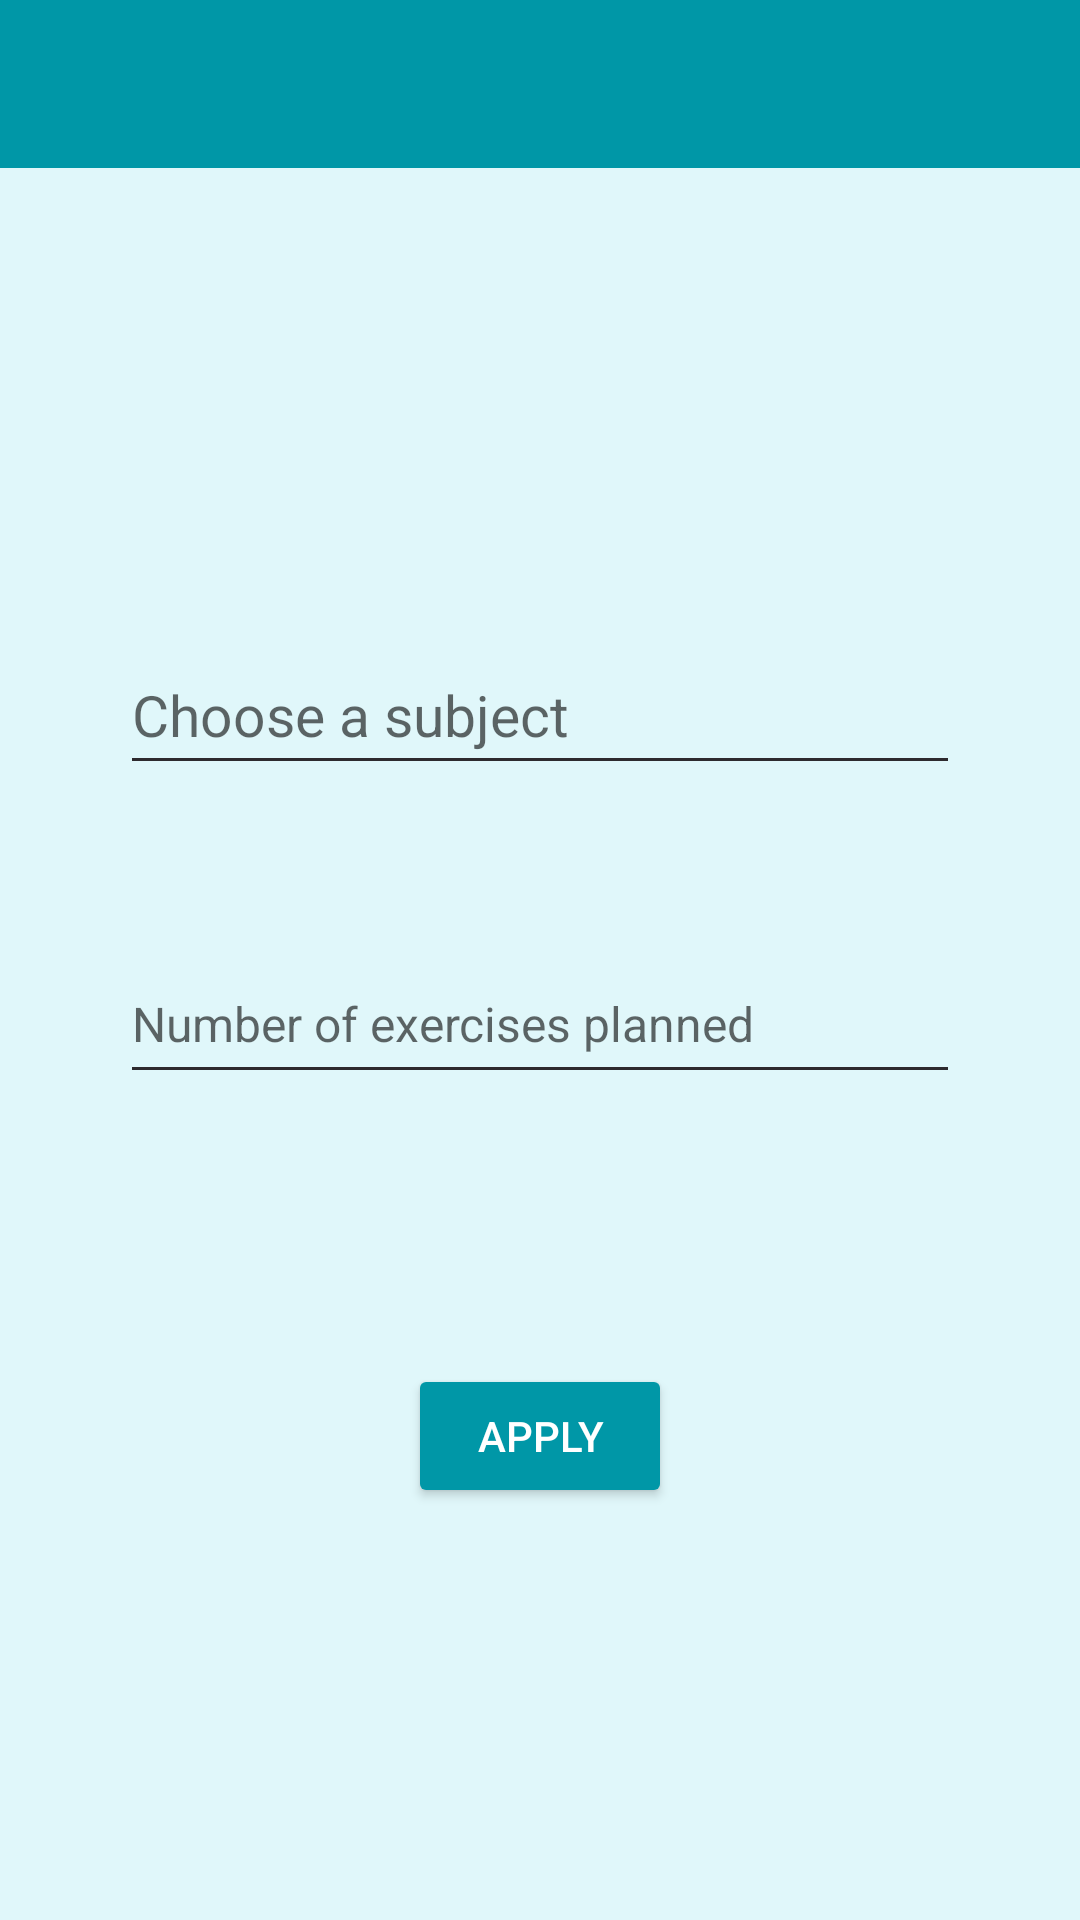

Android layout source for this screen:
<!-- AndroidManifest.xml: application theme LauncherTheme -->
<!-- res/layout/activity_main.xml -->
<?xml version="1.0" encoding="utf-8"?>
<androidx.constraintlayout.widget.ConstraintLayout xmlns:android="http://schemas.android.com/apk/res/android"
    xmlns:app="http://schemas.android.com/apk/res-auto"
    xmlns:tools="http://schemas.android.com/tools"
    android:layout_width="match_parent"
    android:layout_height="match_parent"
    tools:context=".MainActivity"
    android:background="@color/colorBackground">

    <EditText
        android:id="@+id/editTextChooseSubject"
        android:layout_width="@dimen/sizeEdTxtWidth"
        android:layout_height="@dimen/sizeEdTxtHeight"
        android:layout_marginTop="257dp"
        android:layout_marginBottom="53dp"
        android:ems="10"
        android:hint="@string/txtChooseSubject"
        android:importantForAutofill="no"
        android:inputType="textPersonName"
        android:textSize="19sp"
        app:layout_constraintBottom_toTopOf="@+id/editTextExNumber"
        app:layout_constraintEnd_toEndOf="parent"
        app:layout_constraintStart_toStartOf="parent"
        app:layout_constraintTop_toTopOf="parent" />

    <Button
        android:id="@+id/btnApply"
        android:layout_width="wrap_content"
        android:layout_height="wrap_content"
        android:layout_marginBottom="183dp"
        android:text="@string/txtBtnApply"
        android:theme="@style/LauncherTheme.PrimaryButton"
        app:layout_constraintBottom_toBottomOf="parent"
        app:layout_constraintEnd_toEndOf="parent"
        app:layout_constraintStart_toStartOf="parent"
        app:layout_constraintTop_toBottomOf="@+id/editTextExNumber" />

    <EditText
        android:id="@+id/editTextExNumber"
        android:layout_width="@dimen/sizeEdTxtWidth"
        android:layout_height="@dimen/sizeEdTxtHeight"
        android:layout_marginBottom="90dp"
        android:ems="10"
        android:hint="@string/txtExNumber"
        android:inputType="number"
        android:textSize="@dimen/textSizeDefault"
        app:layout_constraintBottom_toTopOf="@+id/btnApply"
        app:layout_constraintEnd_toEndOf="parent"
        app:layout_constraintStart_toStartOf="parent"
        app:layout_constraintTop_toBottomOf="@+id/editTextChooseSubject" />

    <androidx.appcompat.widget.Toolbar
        android:id="@+id/tlbMain"
        android:layout_width="match_parent"
        android:layout_height="wrap_content"
        android:background="?attr/colorPrimary"
        android:minHeight="?attr/actionBarSize"
        android:theme="@style/LauncherTheme"
        app:titleTextColor="@color/colorAccent"
        app:layout_constraintEnd_toEndOf="parent"
        app:layout_constraintStart_toStartOf="parent"
        app:layout_constraintTop_toTopOf="parent" />

</androidx.constraintlayout.widget.ConstraintLayout>
<!-- resources referenced by this layout -->
<resources>
  <color name="colorAccent">#FFE082</color>
  <color name="colorBackground">#E0F7FA</color>
  <dimen name="sizeEdTxtHeight">50dp</dimen>
  <dimen name="sizeEdTxtWidth">280dp</dimen>
  <dimen name="textSizeDefault">16sp</dimen>
  <string name="txtBtnApply">Apply</string>
  <string name="txtChooseSubject">Choose a subject</string>
  <string name="txtExNumber">Number of exercises planned</string>
  <style name="LauncherTheme" parent="Theme.AppCompat.Light.NoActionBar">
          <item name="colorPrimary">@color/colorPrimary</item>
          <item name="android:colorPrimaryDark">@color/colorPrimaryDark</item>
          <item name="android:colorAccent">@color/colorAccent</item>
          <item name="android:textColorPrimary">@color/colorTextPrimary</item>
          <item name="android:textColorSecondary">@color/colorTextPrimary</item>
      </style>
  <style name="LauncherTheme.PrimaryButton" parent="Theme.AppCompat.Light.NoActionBar">
          <item name="android:buttonStyle">@style/Widget.AppCompat.Button.Colored</item>
          <item name="colorControlHighlight">@color/colorAccent</item>
          <item name="android:backgroundTint">@color/colorPrimary</item>
          <item name="android:textColorPrimary">@color/colorTextPrimary</item>
      </style>
  <color name="colorPrimary">#0097a7</color>
  <color name="colorPrimaryDark">#006978</color>
  <color name="colorTextPrimary">#2D2A2E</color>
</resources>
